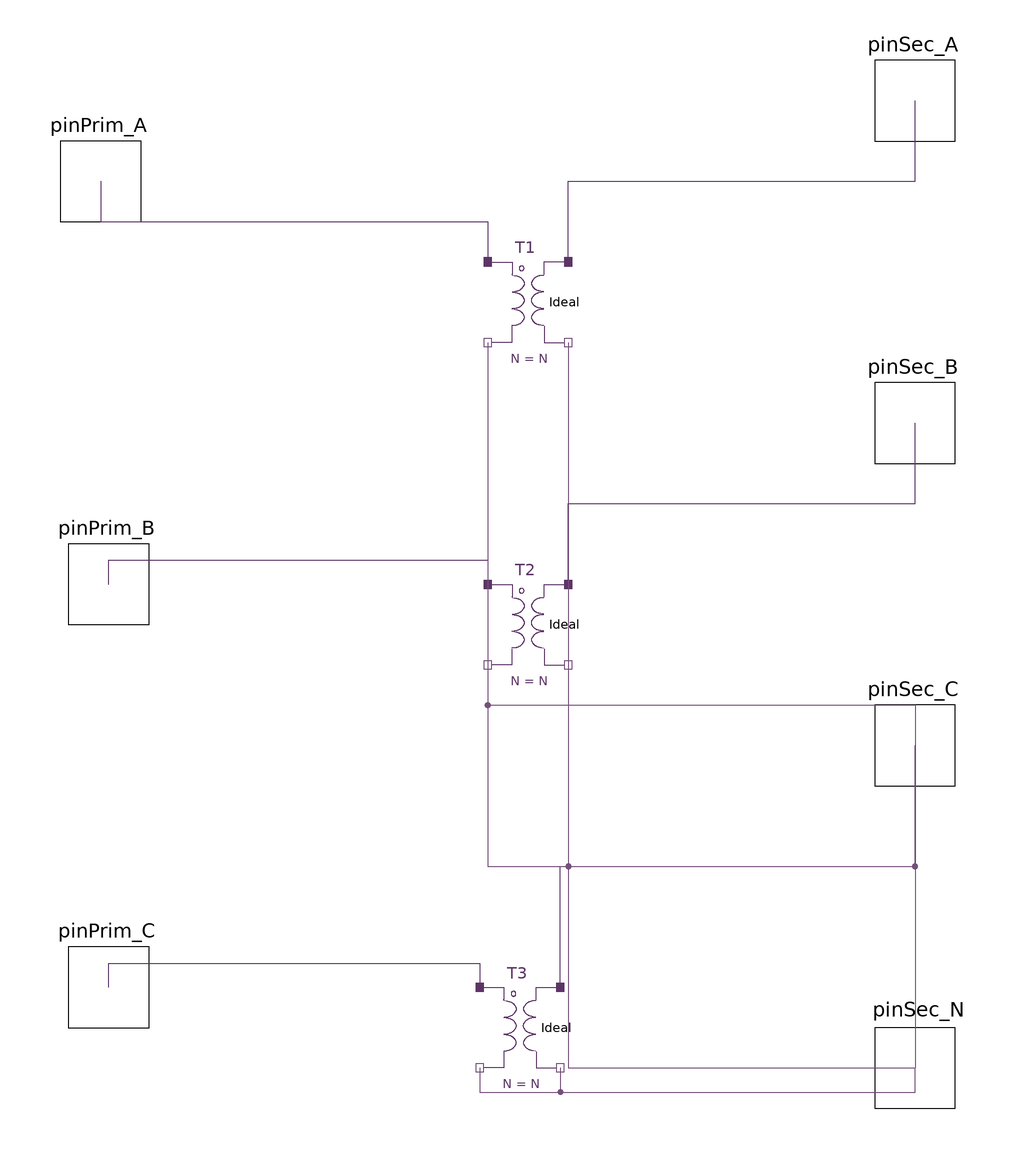

The Modelica model whose source follows is shown above as a component diagram (icons at their Placement, wires along their Line points).

model D1Y_ideal
  outer .HPF.SystemDef systemDef;
  parameter Real VPrimRated = 480 "Rated primary voltage (ph-ph)";
  parameter Real VSecRated = 208 "Rated secondary voltage (ph-ph)";

  .HPF.SinglePhase.Interface.HPin_P pinPrim_A(h = systemDef.numHrm) annotation (
    Placement(visible = true, transformation(origin = {-102, 100}, extent = {{-10, -10}, {10, 10}}, rotation = 0), iconTransformation(origin = {-100, 100}, extent = {{-10, -10}, {10, 10}}, rotation = 0)));
  .HPF.SinglePhase.Interface.HPin_P pinPrim_B(h = systemDef.numHrm) annotation (
    Placement(visible = true, transformation(origin = {-100, 0}, extent = {{-10, -10}, {10, 10}}, rotation = 0), iconTransformation(origin = {-100, 0}, extent = {{-10, -10}, {10, 10}}, rotation = 0)));
  .HPF.SinglePhase.Interface.HPin_P pinPrim_C(h = systemDef.numHrm) annotation (
    Placement(visible = true, transformation(origin = {-100, -100}, extent = {{-10, -10}, {10, 10}}, rotation = 0), iconTransformation(origin = {-100, -100}, extent = {{-10, -10}, {10, 10}}, rotation = 0)));
  .HPF.SinglePhase.Interface.HPin_P pinSec_A(h = systemDef.numHrm) annotation (
    Placement(visible = true, transformation(origin = {0.0,0.0}, extent = {{90.0,110.0},{110.0,130.0}}, rotation = 0.0), iconTransformation(origin = {100, 120}, extent = {{-10, -10}, {10, 10}}, rotation = 0)));
  .HPF.SinglePhase.Interface.HPin_P pinSec_B(h = systemDef.numHrm) annotation (
    Placement(visible = true, transformation(origin = {100, 40}, extent = {{-10, -10}, {10, 10}}, rotation = 0), iconTransformation(origin = {100, 40}, extent = {{-10, -10}, {10, 10}}, rotation = 0)));
  .HPF.SinglePhase.Interface.HPin_P pinSec_C(h = systemDef.numHrm) annotation (
    Placement(visible = true, transformation(origin = {100, -40}, extent = {{-10, -10}, {10, 10}}, rotation = 0), iconTransformation(origin = {100, -40}, extent = {{-10, -10}, {10, 10}}, rotation = 0)));
  .HPF.SinglePhase.Interface.HPin_N pinSec_N(h = systemDef.numHrm) annotation (
    Placement(visible = true, transformation(origin = {100, -120}, extent = {{-10, -10}, {10, 10}}, rotation = 0), iconTransformation(origin = {100, -120}, extent = {{-10, -10}, {10, 10}}, rotation = 0)));
  .HPF.SinglePhase.Components.IdealTransformer T1 (N=N) annotation (Placement(visible=true, transformation(
        origin={4,70},
        extent={{-10,-10},{10,10}},
        rotation=0)));
  .HPF.SinglePhase.Components.IdealTransformer T2 (N=N) annotation (Placement(visible=true, transformation(
        origin={4,-10},
        extent={{-10,-10},{10,10}},
        rotation=0)));
  .HPF.SinglePhase.Components.IdealTransformer T3 (N=N) annotation (Placement(visible=true, transformation(
        origin={2,-110},
        extent={{-10,-10},{10,10}},
        rotation=0)));
  /* Measurements
      * Total power loss
      * Core losses
      * Winding losses etc
    */
  // private
  /*
        Transformer ratio N:1 is defined for volatges at the input and output 
        port. 
        For a delta-Y transformer, the input voltage is phase 2 phase.
        The output voltage is phase to ground. For consistency, the parameters
        are defined phase-phase. 
        Performing appropriate conversion for the secondary. 
      */
  final parameter Real N = VPrimRated / (VSecRated / sqrt(3)) "Turns ratio N:1";
equation
  connect(pinSec_A, pinSec_A) annotation (
    Line(points = {{100,120},{100,120}}, color = {92, 53, 102}));
    connect(T1.pinP_Sec,pinSec_A) annotation(Line(points = {{14,80},{14,100},{100,100},{100,120}},color = {92,53,102}));
    connect(T2.pinP_Sec,pinSec_B) annotation(Line(points = {{14,0},{14,20},{100,20},{100,40}},color = {92,53,102}));
    connect(T3.pinP_Sec,pinSec_C) annotation(Line(points = {{12,-100},{12,-70},{100,-70},{100,-40}},color = {92,53,102}));
    connect(T1.pinN_Sec,pinSec_N) annotation(Line(points = {{14,60},{14,-120},{100,-120}},color = {117,80,123}));
    connect(T2.pinN_Sec,pinSec_N) annotation(Line(points = {{14,-20},{14,-70},{100,-70},{100,-120}},color = {117,80,123}));
    connect(T3.pinN_Sec,pinSec_N) annotation(Line(points = {{12,-120},{12,-126},{100,-126},{100,-120}},color = {117,80,123}));
    connect(pinPrim_A,T1.pinP_Prim) annotation(Line(points = {{-102,100},{-102,90},{-6,90},{-6,80}},color = {92,53,102}));
    connect(pinPrim_B,T2.pinP_Prim) annotation(Line(points = {{-100,0},{-100,6},{-6,6},{-6,0}},color = {92,53,102}));
    connect(pinPrim_C,T3.pinP_Prim) annotation(Line(points = {{-100,-100},{-100,-94},{-8,-94},{-8,-100}},color = {92,53,102}));
    connect(T1.pinN_Prim,pinSec_N) annotation(Line(points = {{-6,60},{-6,-30},{100,-30},{100,-120}},color = {117,80,123}));
    connect(T2.pinN_Prim,pinSec_N) annotation(Line(points = {{-6,-20},{-6,-70},{100,-70},{100,-120}},color = {117,80,123}));
    connect(T3.pinN_Prim,pinSec_N) annotation(Line(points = {{-8,-120},{-8,-126},{100,-126},{100,-120}},color = {117,80,123}));
  annotation (
    Diagram(coordinateSystem(extent = {{-100, -100}, {100, 100}}, initialScale = 0.1)),
    Icon(coordinateSystem(initialScale = 0.1), graphics={  Rectangle(origin = {10, 40}, extent = {{-100, 100}, {80, -180}}), Line(origin = {-1.36, -25.17}, points = {{-74, -26}, {-44, 42}, {-16, -26}, {-74, -26}}, color = {92, 53, 102}), Line(origin = {-0.204807, -24.3999}, points = {{42, 36}, {60, 0}, {78, 36}}, color = {92, 53, 102}), Line(origin = {-0.208107, -24.0148}, points = {{60, 0}, {60, -30}}, color = {92, 53, 102}), Text(origin = {28, -50}, lineColor = {92, 53, 102}, extent = {{-88, -20}, {32, -50}}, textString = "D1Y"), Ellipse(origin = {-15, 79}, extent = {{-25, 27}, {25, -27}}, endAngle = 360), Ellipse(origin = {17, 79}, extent = {{-25, 27}, {25, -27}}, endAngle = 360), Line(origin = {-50.5497, 80.1482}, points = {{11, 0}, {-11, 0}}), Line(origin = {53.2923, 79.9842}, points = {{11, 0}, {-11, 0}}), Text(origin = {-6.01881, 156}, lineColor = {92, 53, 102}, extent = {{-323.981, 14}, {326.019, -16}}, textString = "%name")}),
  experiment(StartTime = 0, StopTime = 1, Tolerance = 1e-6, Interval = 0.002),
  __OpenModelica_commandLineOptions = "--matchingAlgorithm=PFPlusExt --indexReductionMethod=dynamicStateSelection -d=initialization,NLSanalyticJacobian,newInst -d=initialization ",
  __OpenModelica_simulationFlags(lv = "LOG_STATS", outputFormat = "mat", s = "dassl"));
end D1Y_ideal;